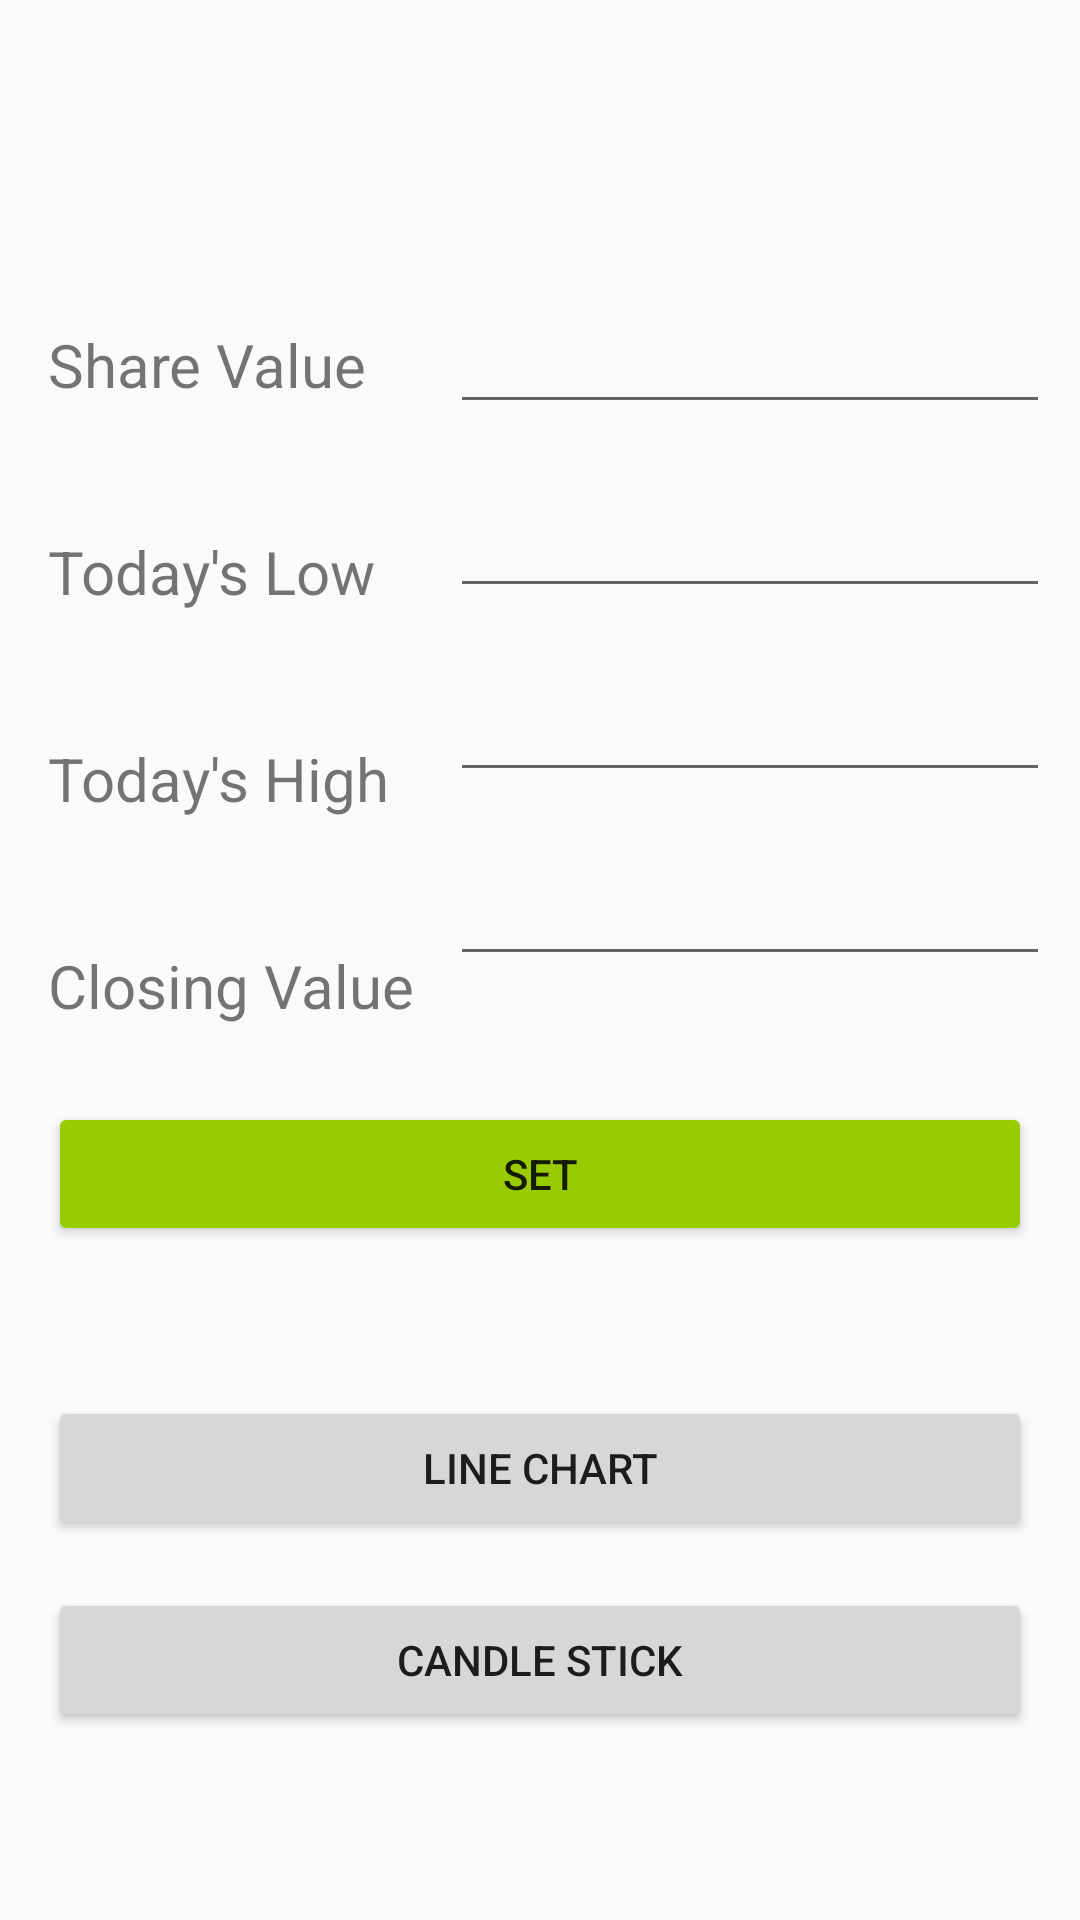

Produce the Android XML layout that renders to this screen, including the resource entries it uses.
<!-- AndroidManifest.xml: application theme Theme.AppCompat.Light.DarkActionBar -->
<!-- res/layout/activity_main.xml -->
<?xml version="1.0" encoding="utf-8"?>
<androidx.constraintlayout.widget.ConstraintLayout xmlns:android="http://schemas.android.com/apk/res/android"
    xmlns:app="http://schemas.android.com/apk/res-auto"
    xmlns:tools="http://schemas.android.com/tools"
    android:layout_width="match_parent"
    android:layout_height="match_parent"
    android:orientation="vertical"
    tools:context=".MainActivity"
    android:id="@+id/chart_layout">

    <TextView
        android:id="@+id/textView"
        android:layout_width="wrap_content"
        android:layout_height="wrap_content"
        android:layout_marginStart="16dp"
        android:layout_marginTop="108dp"
        android:text="Share Value"
        android:textSize="20sp"
        app:layout_constraintStart_toStartOf="parent"
        app:layout_constraintTop_toTopOf="parent" />

    <TextView
        android:id="@+id/textView2"
        android:layout_width="wrap_content"
        android:layout_height="wrap_content"
        android:layout_marginStart="16dp"
        android:layout_marginTop="42dp"
        android:text="Today's Low"
        android:textSize="20sp"
        app:layout_constraintStart_toStartOf="parent"
        app:layout_constraintTop_toBottomOf="@+id/textView" />

    <TextView
        android:id="@+id/textView3"
        android:layout_width="wrap_content"
        android:layout_height="wrap_content"
        android:layout_marginStart="16dp"
        android:layout_marginTop="42dp"
        android:text="Today's High"
        android:textSize="20sp"
        app:layout_constraintStart_toStartOf="parent"
        app:layout_constraintTop_toBottomOf="@+id/textView2" />

    <TextView
        android:id="@+id/textView4"
        android:layout_width="wrap_content"
        android:layout_height="wrap_content"
        android:layout_marginStart="16dp"
        android:layout_marginTop="42dp"
        android:text="Closing Value"
        android:textSize="20sp"
        app:layout_constraintStart_toStartOf="parent"
        app:layout_constraintTop_toBottomOf="@+id/textView3" />

    <EditText
        android:id="@+id/sharevalue"
        android:layout_width="match_parent"
        android:layout_height="wrap_content"
        android:layout_marginStart="150dp"
        android:layout_marginTop="100dp"
        android:layout_marginEnd="10dp"
        android:ems="10"
        android:inputType="numberDecimal"
        app:layout_constraintEnd_toEndOf="parent"
        app:layout_constraintHorizontal_bias="1.0"
        app:layout_constraintStart_toEndOf="@+id/textView"
        app:layout_constraintTop_toTopOf="parent" />

    <EditText
        android:id="@+id/todaylow"
        android:layout_width="match_parent"
        android:layout_height="wrap_content"
        android:layout_marginStart="150dp"
        android:layout_marginTop="20dp"
        android:layout_marginEnd="10dp"
        android:ems="10"
        android:inputType="numberDecimal"
        app:layout_constraintEnd_toEndOf="parent"
        app:layout_constraintStart_toEndOf="@+id/textView2"
        app:layout_constraintTop_toBottomOf="@+id/sharevalue" />

    <EditText
        android:id="@+id/todayhigh"
        android:layout_width="match_parent"
        android:layout_height="wrap_content"
        android:layout_marginStart="150dp"
        android:layout_marginTop="20dp"
        android:layout_marginEnd="10dp"
        android:ems="10"
        android:inputType="numberDecimal"
        app:layout_constraintEnd_toEndOf="parent"
        app:layout_constraintStart_toStartOf="parent"
        app:layout_constraintTop_toBottomOf="@+id/todaylow" />

    <EditText
        android:id="@+id/closing"
        android:layout_width="match_parent"
        android:layout_height="wrap_content"
        android:layout_marginStart="150dp"
        android:layout_marginTop="20dp"
        android:layout_marginEnd="10dp"
        android:ems="10"
        android:inputType="numberDecimal"
        app:layout_constraintEnd_toEndOf="parent"
        app:layout_constraintStart_toStartOf="parent"
        app:layout_constraintTop_toBottomOf="@+id/todayhigh" />

    <Button
        android:id="@+id/button"
        android:layout_width="match_parent"
        android:layout_height="wrap_content"
        android:layout_marginStart="16dp"
        android:layout_marginTop="42dp"
        android:layout_marginEnd="16dp"
        android:onClick="update"
        android:text="SET"
        app:backgroundTint="@android:color/holo_green_light"
        app:layout_constraintEnd_toEndOf="parent"
        app:layout_constraintStart_toStartOf="parent"
        app:layout_constraintTop_toBottomOf="@+id/closing" />

    <Button
        android:id="@+id/button2"
        android:layout_width="match_parent"
        android:layout_height="wrap_content"
        android:layout_marginStart="16dp"
        android:layout_marginTop="50dp"
        android:layout_marginEnd="16dp"
        android:onClick="seeLineCharts"
        android:text="@string/line"
        app:layout_constraintEnd_toEndOf="parent"
        app:layout_constraintStart_toStartOf="parent"
        app:layout_constraintTop_toBottomOf="@+id/button" />

    <Button
        android:id="@+id/button3"
        android:layout_width="0dp"
        android:layout_height="wrap_content"
        android:layout_marginStart="16dp"
        android:layout_marginTop="16dp"
        android:layout_marginEnd="16dp"
        android:onClick="seeCandle"
        android:text="@string/candle"
        app:layout_constraintEnd_toEndOf="parent"
        app:layout_constraintStart_toStartOf="parent"
        app:layout_constraintTop_toBottomOf="@+id/button2" />
</androidx.constraintlayout.widget.ConstraintLayout>
<!-- resources referenced by this layout -->
<resources>
  <string name="candle">Candle Stick</string>
  <string name="line">Line Chart</string>
</resources>
